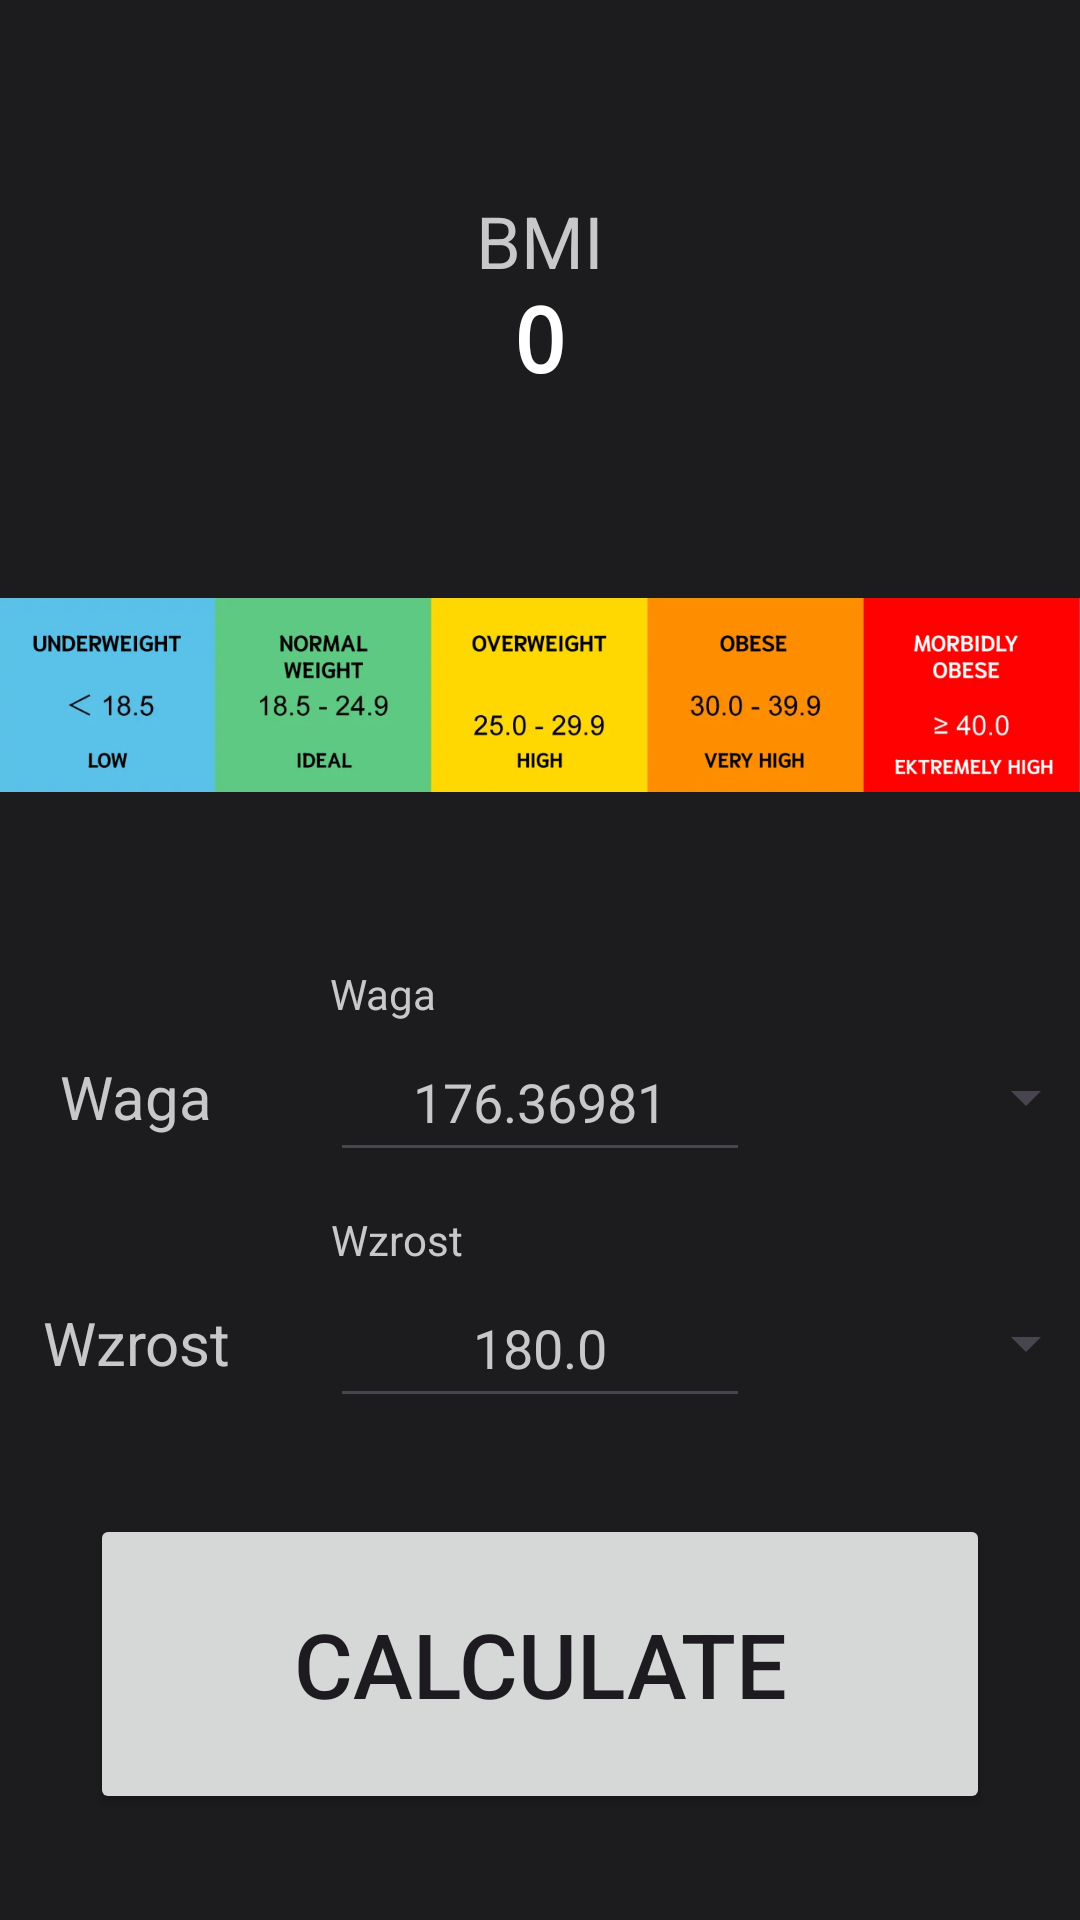

This screen was rendered from an Android layout file. Write that file and the resources it references.
<!-- AndroidManifest.xml: application theme Theme.Androidlabolatorium -->
<!-- res/layout/activity_bmicalc.xml -->
<?xml version="1.0" encoding="utf-8"?>
<androidx.constraintlayout.widget.ConstraintLayout xmlns:android="http://schemas.android.com/apk/res/android"
    xmlns:app="http://schemas.android.com/apk/res-auto"
    xmlns:tools="http://schemas.android.com/tools"
    android:id="@+id/main"
    android:layout_width="match_parent"
    android:layout_height="match_parent"
    android:background="#1c1c1e"
    tools:context=".BMIcalc">

    <EditText
        android:id="@+id/editTextHeight"
        android:layout_width="140dp"
        android:layout_height="50dp"
        android:ems="10"
        android:gravity="center"
        android:inputType="numberSigned"
        android:text="180.0"
        android:textColor="#c8c8ca"
        app:layout_constraintEnd_toEndOf="parent"
        app:layout_constraintStart_toStartOf="parent"
        app:layout_constraintTop_toTopOf="@+id/textView2" />

    <Spinner
        android:id="@+id/heightUnit"
        android:layout_width="100dp"
        android:layout_height="50dp"
        android:layout_marginStart="16dp"
        app:layout_constraintStart_toEndOf="@+id/editTextHeight"
        app:layout_constraintTop_toTopOf="@+id/editTextHeight" />

    <TextView
        android:id="@+id/textView2"
        android:layout_width="wrap_content"
        android:layout_height="wrap_content"
        android:layout_marginTop="32dp"
        android:layout_marginEnd="32dp"
        android:width="65dp"
        android:height="50dp"
        android:gravity="center"
        android:text="Wzrost"
        android:textColor="#c8c8ca"
        android:textSize="20sp"
        app:layout_constraintEnd_toStartOf="@+id/editTextHeight"
        app:layout_constraintTop_toBottomOf="@+id/textView" />

    <TextView
        android:id="@+id/textView8"
        android:layout_width="wrap_content"
        android:layout_height="wrap_content"
        android:gravity="center"
        android:text="Wzrost"
        android:textColor="#c8c8ca"
        android:textSize="14sp"
        app:layout_constraintBottom_toTopOf="@+id/editTextHeight"
        app:layout_constraintStart_toStartOf="@+id/editTextHeight" />

    <TextView
        android:id="@+id/textView10"
        android:layout_width="wrap_content"
        android:layout_height="wrap_content"
        android:gravity="center"
        android:text="Waga"
        android:textColor="#c8c8ca"
        android:textSize="14sp"
        app:layout_constraintBottom_toTopOf="@+id/editTextWeight"
        app:layout_constraintStart_toStartOf="@+id/editTextWeight" />

    <EditText
        android:id="@+id/editTextWeight"
        android:layout_width="140dp"
        android:layout_height="50dp"
        android:ems="10"
        android:gravity="center"
        android:inputType="numberSigned"
        android:text="176.36981"
        android:textColor="#c8c8ca"
        app:layout_constraintEnd_toEndOf="parent"
        app:layout_constraintStart_toStartOf="parent"
        app:layout_constraintTop_toTopOf="@+id/textView" />

    <TextView
        android:id="@+id/textView"
        android:layout_width="wrap_content"
        android:layout_height="wrap_content"
        android:layout_marginTop="64dp"
        android:layout_marginEnd="32dp"
        android:width="65dp"
        android:height="50dp"
        android:gravity="center"
        android:text="Waga"
        android:textColor="#c8c8ca"
        android:textSize="20sp"
        app:layout_constraintEnd_toStartOf="@+id/editTextWeight"
        app:layout_constraintTop_toBottomOf="@+id/imageView" />

    <Spinner
        android:id="@+id/weightUnit"
        android:layout_width="100dp"
        android:layout_height="50dp"
        android:layout_marginStart="16dp"
        app:layout_constraintStart_toEndOf="@+id/editTextWeight"
        app:layout_constraintTop_toTopOf="@+id/editTextWeight" />

    <TextView
        android:id="@+id/textViewBMI"
        android:layout_width="wrap_content"
        android:layout_height="wrap_content"
        android:fontFamily="monospace"
        android:layout_marginTop="-34dp"
        android:width="100dp"
        android:minWidth="100dp"
        android:height="100dp"
        android:minHeight="100dp"
        android:ems="10"
        android:gravity="center"
        android:inputType="number"
        android:text="0"
        android:textColor="#fff"
        android:textSize="30sp"
        android:textStyle="bold"
        app:layout_constraintEnd_toEndOf="parent"
        app:layout_constraintStart_toStartOf="parent"
        app:layout_constraintTop_toBottomOf="@+id/textView4"
        tools:ignore="TextViewEdits" />

    <Button
        android:id="@+id/calculateButton"
        android:layout_width="wrap_content"
        android:layout_height="wrap_content"
        android:layout_marginTop="32dp"
        android:width="300dp"
        android:height="100dp"
        android:onClick="calculateBMI"
        android:text="Calculate"
        android:textSize="30dp"
        app:layout_constraintEnd_toEndOf="parent"
        app:layout_constraintStart_toStartOf="parent"
        app:layout_constraintTop_toBottomOf="@+id/textView2" />

    <TextView
        android:id="@+id/textView4"
        android:layout_width="wrap_content"
        android:layout_height="wrap_content"
        android:layout_marginTop="64dp"
        android:text="BMI"
        android:textColor="#c8c8ca"
        android:textSize="24sp"
        app:layout_constraintEnd_toEndOf="parent"
        app:layout_constraintStart_toStartOf="parent"
        app:layout_constraintTop_toTopOf="parent" />

    <ImageView
        android:id="@+id/imageView"
        android:layout_width="wrap_content"
        android:layout_height="90dp"
        android:layout_marginTop="24dp"
        app:layout_constraintEnd_toEndOf="parent"
        app:layout_constraintStart_toStartOf="parent"
        app:layout_constraintTop_toBottomOf="@+id/textViewBMI"
        app:srcCompat="@drawable/bmi" />

</androidx.constraintlayout.widget.ConstraintLayout>
<!-- resources referenced by this layout -->
<resources>
  <!-- drawable bmi: png bitmap (drawable, 174406 bytes) -->
  <style name="Theme.Androidlabolatorium" parent="Base.Theme.Androidlabolatorium" />
  <style name="Base.Theme.Androidlabolatorium" parent="Theme.Material3.DayNight.NoActionBar">
          
          
      </style>
</resources>
